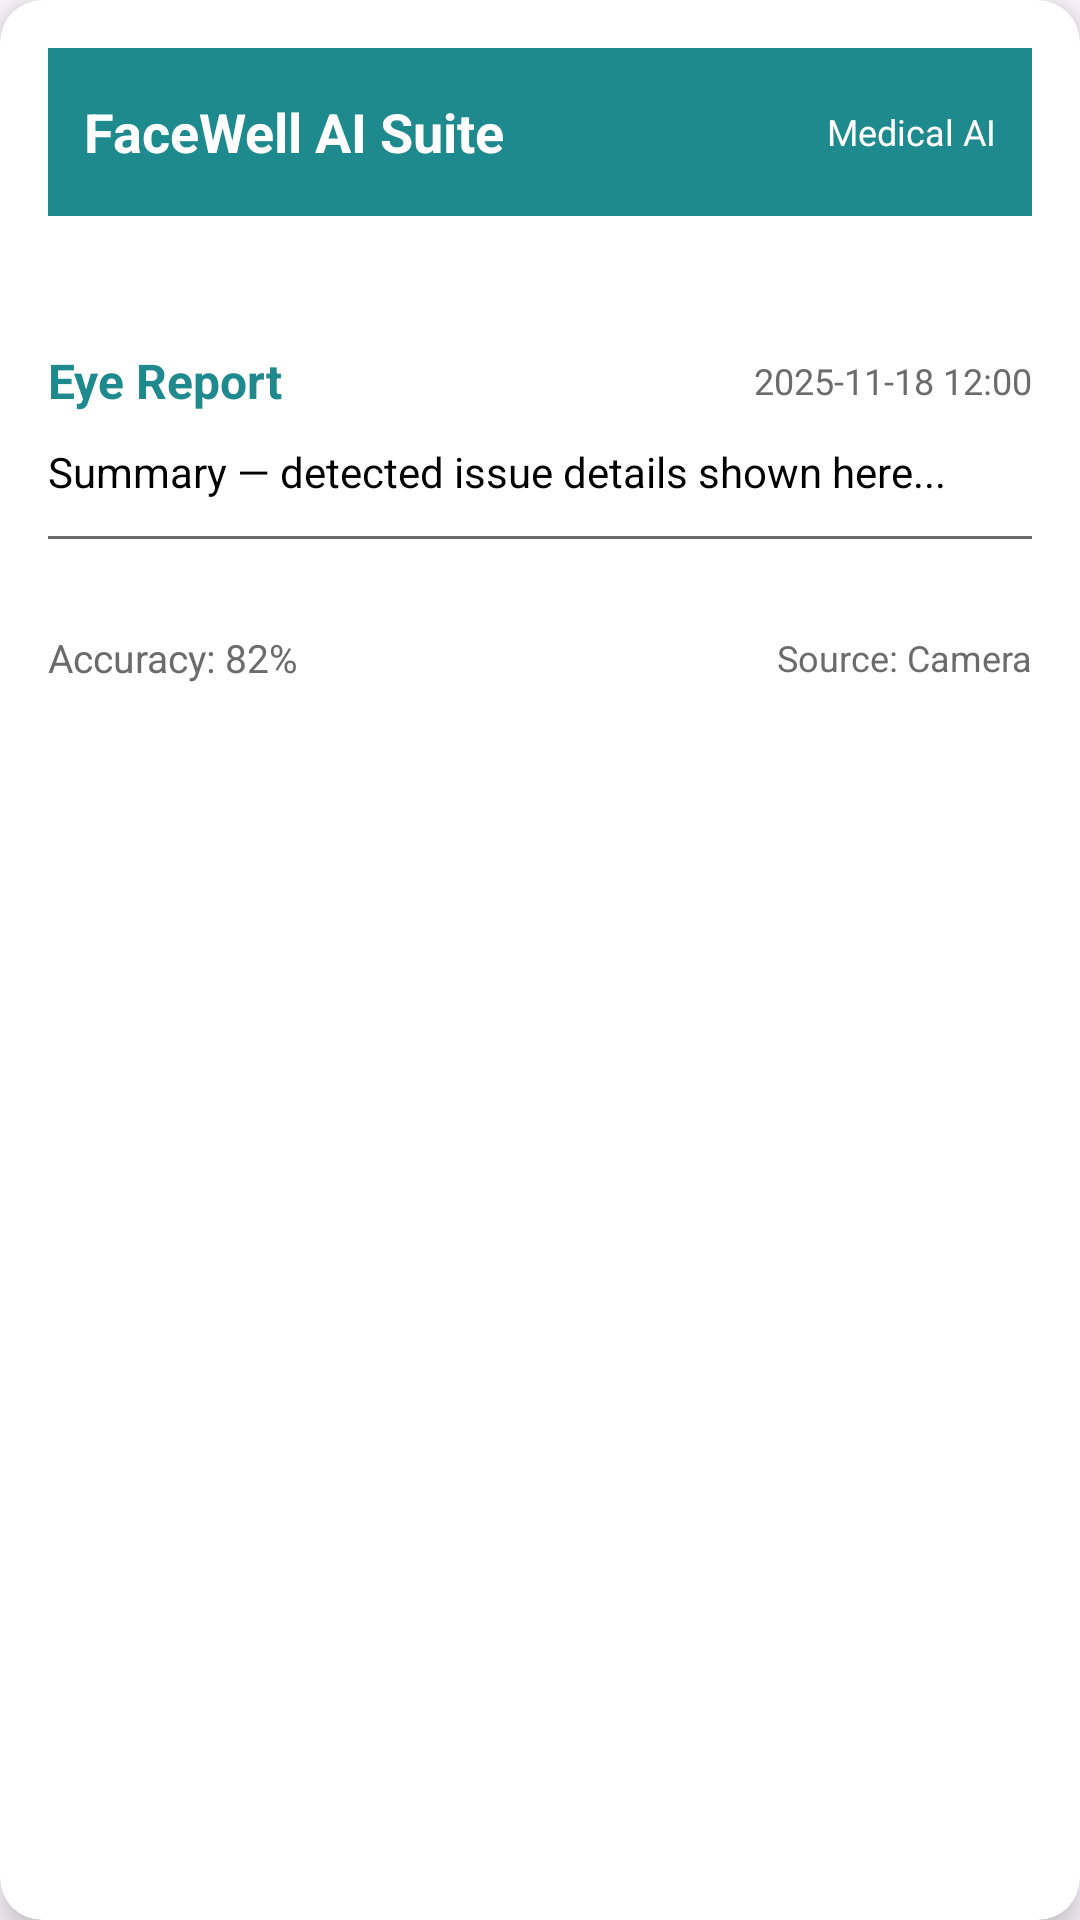

Android layout source for this screen:
<!-- AndroidManifest.xml: application theme Theme.FYP -->
<!-- res/layout/dialog_report_detail.xml -->
<?xml version="1.0" encoding="utf-8"?>
<com.google.android.material.card.MaterialCardView xmlns:android="http://schemas.android.com/apk/res/android"
    xmlns:app="http://schemas.android.com/apk/res-auto"
    android:layout_width="match_parent"
    android:layout_height="match_parent"
    android:layout_margin="12dp"
    app:cardCornerRadius="14dp"
    app:strokeWidth="0dp"
    app:cardElevation="6dp"
    app:cardBackgroundColor="@color/white">

    <ScrollView
        android:layout_width="match_parent"
        android:layout_height="match_parent"
        android:fillViewport="true">

        <LinearLayout
            android:layout_width="match_parent"
            android:layout_height="wrap_content"
            android:orientation="vertical"
            android:padding="16dp">

            
            <LinearLayout
                android:layout_width="match_parent"
                android:layout_height="56dp"
                android:orientation="horizontal"
                android:background="@color/teal_mid"
                android:paddingStart="12dp"
                android:paddingEnd="12dp"
                android:gravity="center_vertical">

                <TextView
                    android:id="@+id/tvAppName"
                    android:layout_width="wrap_content"
                    android:layout_height="wrap_content"
                    android:text="FaceWell AI Suite"
                    android:textColor="@color/white"
                    android:textStyle="bold"
                    android:textSize="18sp" />

                <TextView
                    android:layout_width="0dp"
                    android:layout_height="wrap_content"
                    android:layout_weight="1" />

                <TextView
                    android:id="@+id/tvAppTag"
                    android:layout_width="wrap_content"
                    android:layout_height="wrap_content"
                    android:text="Medical AI"
                    android:textColor="@color/white"
                    android:textSize="12sp" />
            </LinearLayout>

            
            <ImageButton
                android:id="@+id/btnCloseReport"
                android:layout_width="36dp"
                android:layout_height="36dp"
                android:layout_gravity="end"
                android:background="?attr/selectableItemBackgroundBorderless"
                android:src="@drawable/ic_close"
                app:tint="@color/text_muted"
                android:contentDescription="Close" />

            
            <LinearLayout
                android:layout_width="match_parent"
                android:layout_height="wrap_content"
                android:orientation="horizontal"
                android:layout_marginTop="8dp"
                android:gravity="center_vertical">

                <TextView
                    android:id="@+id/tvDetailType"
                    android:layout_width="wrap_content"
                    android:layout_height="wrap_content"
                    android:text="Eye Report"
                    android:textColor="@color/teal_mid"
                    android:textStyle="bold"
                    android:textSize="16sp" />

                <TextView
                    android:layout_width="0dp"
                    android:layout_height="wrap_content"
                    android:layout_weight="1" />

                <TextView
                    android:id="@+id/tvDetailDate"
                    android:layout_width="wrap_content"
                    android:layout_height="wrap_content"
                    android:text="2025-11-18 12:00"
                    android:textSize="12sp"
                    android:textColor="@color/text_muted" />
            </LinearLayout>

            
            <TextView
                android:id="@+id/tvDetailSummary"
                android:layout_width="match_parent"
                android:layout_height="wrap_content"
                android:text="Summary — detected issue details shown here..."
                android:textColor="@color/black"
                android:textSize="14sp"
                android:layout_marginTop="10dp"
                android:lineSpacingExtra="4dp" />

            
            <View
                android:layout_width="match_parent"
                android:layout_height="1dp"
                android:layout_marginTop="12dp"
                android:background="@color/text_muted" />

            
            <LinearLayout
                android:id="@+id/llSections"
                android:layout_width="match_parent"
                android:layout_height="wrap_content"
                android:orientation="vertical"
                android:layout_marginTop="12dp" />

            
            <LinearLayout
                android:layout_width="match_parent"
                android:layout_height="wrap_content"
                android:orientation="horizontal"
                android:layout_marginTop="18dp"
                android:gravity="center_vertical">

                <TextView
                    android:id="@+id/tvDetailFooter"
                    android:layout_width="wrap_content"
                    android:layout_height="wrap_content"
                    android:text="Accuracy: 82%"
                    android:textColor="@color/text_muted"
                    android:textSize="13sp" />

                <TextView
                    android:layout_width="0dp"
                    android:layout_height="wrap_content"
                    android:layout_weight="1" />

                <TextView
                    android:id="@+id/tvSource"
                    android:layout_width="wrap_content"
                    android:layout_height="wrap_content"
                    android:text="Source: Camera"
                    android:textColor="@color/text_muted"
                    android:textSize="12sp" />
            </LinearLayout>
        </LinearLayout>
    </ScrollView>
</com.google.android.material.card.MaterialCardView>
<!-- resources referenced by this layout -->
<resources>
  <color name="black">#000000</color>
  <color name="teal_mid">#1F8A8E</color>
  <color name="text_muted">#6B6B6B</color>
  <color name="white">#FFFFFF</color>
  <style name="Theme.FYP" parent="Base.Theme.FYP" />
  <style name="Base.Theme.FYP" parent="Theme.Material3.DayNight.NoActionBar">
          
          <item name="colorPrimary">@color/teal_bg</item>
          <item name="colorPrimaryVariant">@color/teal_bg</item>
          <item name="colorSecondary">@color/teal_bg</item>
          <item name="android:statusBarColor">@color/teal_bg</item>
          <item name="android:navigationBarColor">@color/teal_bg</item>
          <item name="android:windowLightStatusBar">false</item> 
      </style>
  <color name="teal_bg">#0A6C70</color>
</resources>
